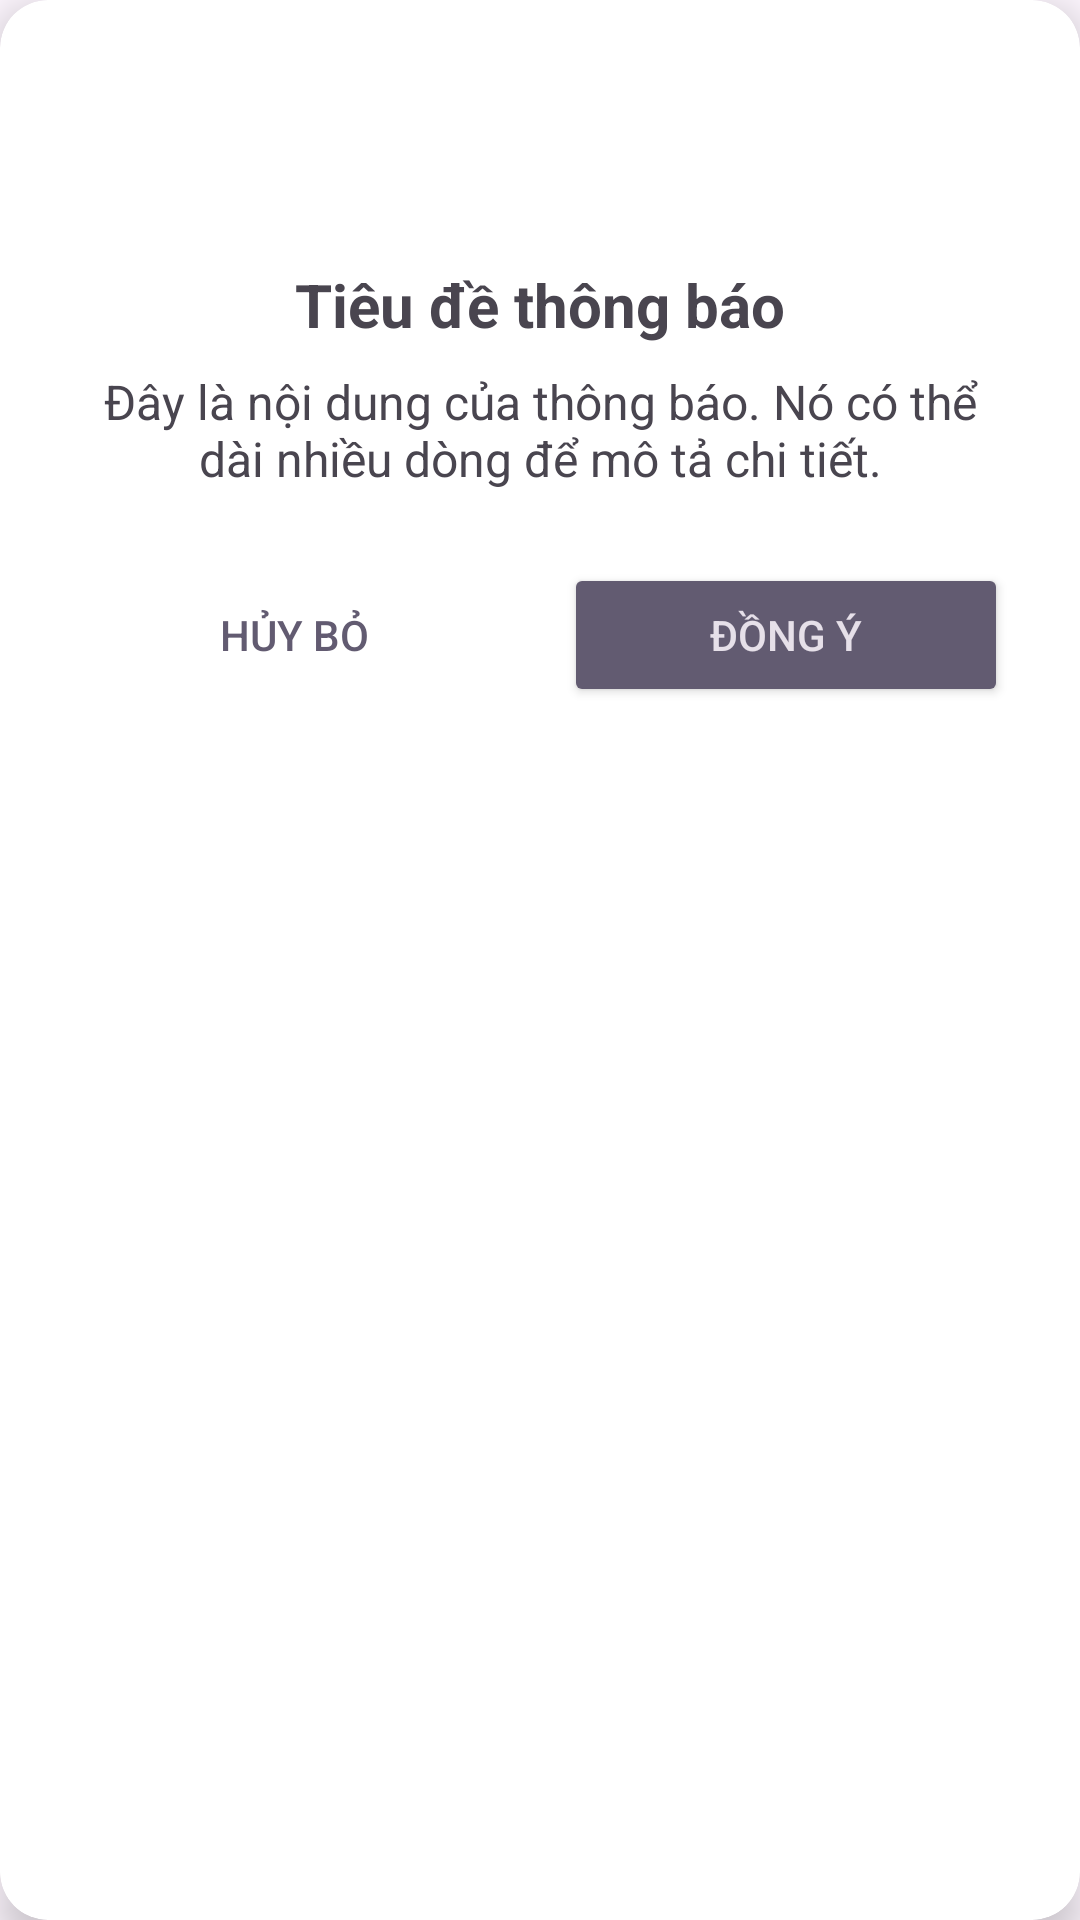

Produce the Android XML layout that renders to this screen, including the resource entries it uses.
<!-- AndroidManifest.xml: application theme Theme.NaiscorpRobotAssistant -->
<!-- res/layout/dialog_confirm.xml -->
<?xml version="1.0" encoding="utf-8"?>
<androidx.cardview.widget.CardView
    xmlns:android="http://schemas.android.com/apk/res/android"
    xmlns:app="http://schemas.android.com/apk/res-auto"
    xmlns:tools="http://schemas.android.com/tools"
    android:layout_width="match_parent"
    android:layout_height="wrap_content"
    app:cardCornerRadius="16dp"
    android:backgroundTint="@color/primary_color"
    app:cardElevation="8dp"
    android:layout_margin="16dp">

    <androidx.constraintlayout.widget.ConstraintLayout
        android:layout_width="match_parent"
        android:layout_height="wrap_content"
        android:padding="24dp">

        <ImageView
            android:id="@+id/dialog_icon"
            android:layout_width="48dp"
            android:layout_height="48dp"
            android:src="@drawable/ic_menu"
            app:layout_constraintTop_toTopOf="parent"
            app:layout_constraintStart_toStartOf="parent"
            app:layout_constraintEnd_toEndOf="parent"
            android:contentDescription="Thông báo" />

        <TextView
            android:id="@+id/tvDialogTitle"
            android:layout_width="0dp"
            android:layout_height="wrap_content"
            android:layout_marginTop="16dp"
            android:text="Tiêu đề thông báo"
            android:textSize="20sp"
            android:textStyle="bold"
            android:gravity="center"
            app:layout_constraintTop_toBottomOf="@id/dialog_icon"
            app:layout_constraintStart_toStartOf="parent"
            app:layout_constraintEnd_toEndOf="parent" />

        <TextView
            android:id="@+id/tvDialogMessage"
            android:layout_width="0dp"
            android:layout_height="wrap_content"
            android:layout_marginTop="8dp"
            android:text="Đây là nội dung của thông báo. Nó có thể dài nhiều dòng để mô tả chi tiết."
            android:textSize="16sp"
            android:gravity="center"
            app:layout_constraintTop_toBottomOf="@id/tvDialogTitle"
            app:layout_constraintStart_toStartOf="parent"
            app:layout_constraintEnd_toEndOf="parent" />

        <Button
            android:id="@+id/btnPositive"
            android:layout_width="0dp"
            android:layout_height="wrap_content"
            android:layout_marginTop="24dp"
            android:layout_marginStart="8dp"
            android:text="Đồng ý"
            app:layout_constraintTop_toBottomOf="@id/tvDialogMessage"
            app:layout_constraintStart_toEndOf="@id/btnNegative"
            app:layout_constraintEnd_toEndOf="parent"
            app:layout_constraintHorizontal_weight="1"
            style="@style/Widget.AppCompat.Button.Colored" />

        <Button
            android:id="@+id/btnNegative"
            android:layout_width="0dp"
            android:layout_height="wrap_content"
            android:layout_marginTop="24dp"
            android:layout_marginEnd="8dp"
            android:text="Hủy bỏ"
            app:layout_constraintTop_toBottomOf="@id/tvDialogMessage"
            app:layout_constraintStart_toStartOf="parent"
            app:layout_constraintEnd_toStartOf="@id/btnPositive"
            app:layout_constraintHorizontal_weight="1"
            style="@style/Widget.AppCompat.Button.Borderless.Colored" />

    </androidx.constraintlayout.widget.ConstraintLayout>

</androidx.cardview.widget.CardView>
<!-- resources referenced by this layout -->
<resources>
  <style name="Theme.NaiscorpRobotAssistant" parent="Base.Theme.NaiscorpRobotAssistant" />
  <style name="Base.Theme.NaiscorpRobotAssistant" parent="Theme.Material3.DayNight.NoActionBar">
          
          
      </style>
</resources>
